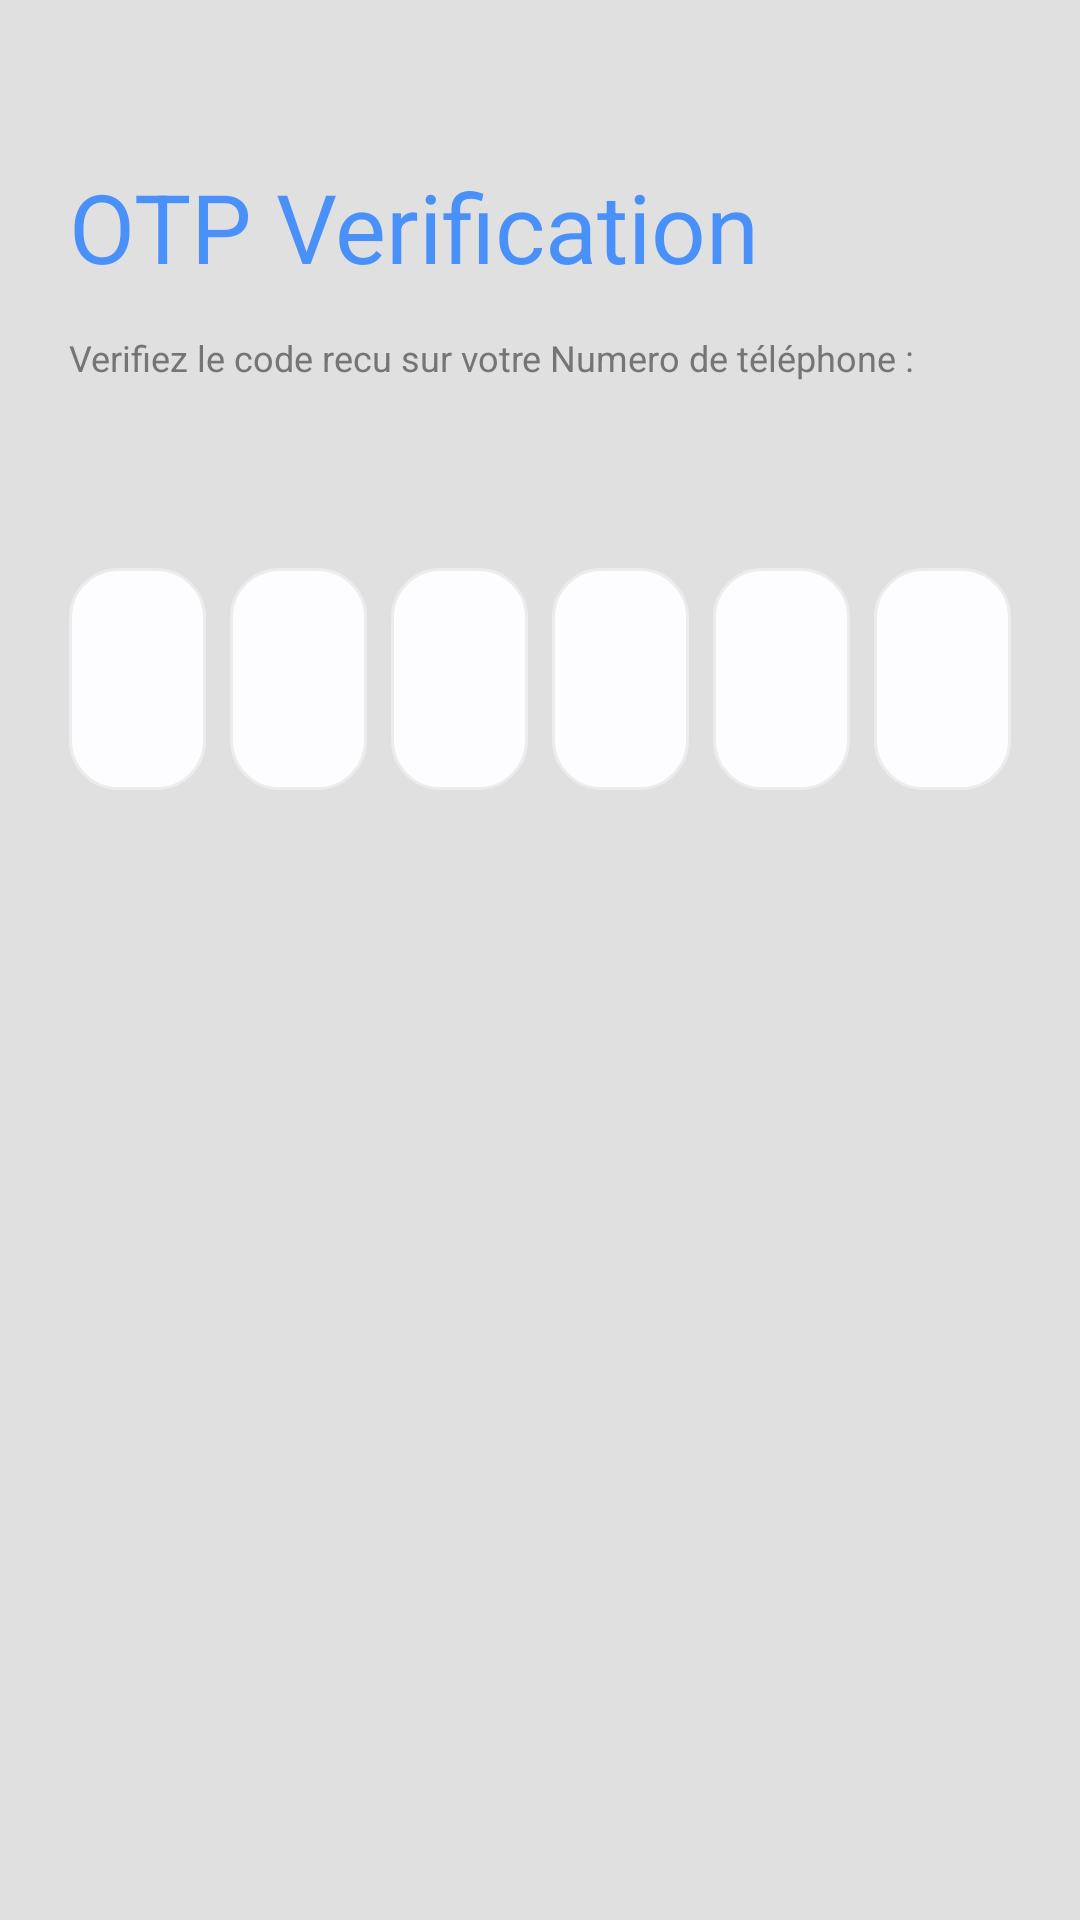

Write the Android layout XML for this screen, with the resource values it uses.
<!-- AndroidManifest.xml: application theme Theme.HealthLink -->
<!-- res/layout/activity_otp.xml -->
<?xml version="1.0" encoding="UTF-8"?>

<layout xmlns:android="http://schemas.android.com/apk/res/android" xmlns:tools="http://schemas.android.com/tools">

    <LinearLayout android:gravity="start"
        android:id="@+id/linearForgotPassword"
        android:layout_height="match_parent"
        android:layout_width="match_parent"
        android:orientation="vertical" style="@style/groupStylegray_300_1">
        <TextView android:ellipsize="end"
            android:id="@+id/txtOTPVerificatio"
            android:layout_height="wrap_content"
            android:layout_marginEnd="@dimen/_23pxh"
            android:layout_marginStart="@dimen/_23pxh"
            android:layout_marginTop="@dimen/_54pxv"
            android:layout_width="match_parent"
            android:singleLine="true"
            style="@style/txtInterbold32" android:text="@string/msg_otp_verificatio"/>
        <TextView android:id="@+id/txtVerifiezlecod"
            android:layout_height="wrap_content"
            android:layout_marginEnd="@dimen/_23pxh"
            android:layout_marginStart="@dimen/_23pxh"
            android:layout_marginTop="@dimen/_14pxv"
            android:layout_width="match_parent"

            style="@style/txtInterregular12" android:text="@string/msg_verifiez_le_cod"/>
        <LinearLayout android:gravity="start"
            android:id="@+id/linearRowtextinput"
            android:layout_height="wrap_content"
            android:layout_marginEnd="@dimen/_23pxh"
            android:layout_marginStart="@dimen/_23pxh"
            android:layout_marginTop="@dimen/_62pxv"
            android:layout_width="match_parent" android:orientation="horizontal">
            <EditText android:ellipsize="end"
                android:id="@+id/otp1"
                android:layout_height="wrap_content"
                android:layout_weight="0.25" android:layout_width="0dp"
                android:paddingBottom="@dimen/_25pxv"
                android:paddingStart="@dimen/_20pxh"
                android:paddingTop="@dimen/_30pxv"
                android:singleLine="true"
                android:inputType="number"
                style="@style/txtSolidRoundedOutline" />
            <EditText android:ellipsize="end"
                android:id="@+id/otp2"
                android:layout_height="wrap_content"
                android:layout_marginStart="@dimen/_8pxh"
                android:layout_weight="0.25" android:layout_width="0dp"
                android:paddingBottom="@dimen/_25pxv"
                android:paddingStart="@dimen/_20pxh"
                android:paddingTop="@dimen/_30pxv"
                android:singleLine="true"
                android:inputType="number"
                style="@style/txtSolidRoundedOutline" />
            <EditText android:ellipsize="end"
                android:id="@+id/otp3"
                android:layout_height="wrap_content"
                android:inputType="number"
                android:layout_marginStart="@dimen/_8pxh"
                android:layout_weight="0.25" android:layout_width="0dp"
                android:paddingBottom="@dimen/_25pxv"
                android:paddingStart="@dimen/_20pxh"
                android:paddingTop="@dimen/_30pxv"
                android:singleLine="true"
                style="@style/txtSolidRoundedOutline" />
            <EditText android:ellipsize="end"
                android:id="@+id/otp4"
                android:inputType="number"
                android:layout_height="wrap_content"
                android:layout_marginStart="@dimen/_8pxh"
                android:layout_weight="0.25" android:layout_width="0dp"
                android:paddingBottom="@dimen/_25pxv"
                android:paddingStart="@dimen/_20pxh"
                android:paddingTop="@dimen/_30pxv"
                android:singleLine="true"
                style="@style/txtSolidRoundedOutline" />
            <EditText android:ellipsize="end"
                android:id="@+id/otp5"
                android:inputType="number"
                android:layout_height="wrap_content"
                android:layout_marginStart="@dimen/_8pxh"
                android:layout_weight="0.25" android:layout_width="0dp"
                android:paddingBottom="@dimen/_25pxv"
                android:paddingStart="@dimen/_20pxh"
                android:paddingTop="@dimen/_30pxv"
                android:singleLine="true"
                style="@style/txtSolidRoundedOutline" />
            <EditText android:ellipsize="end"
                android:id="@+id/otp6"
                android:inputType="number"
                android:layout_height="wrap_content"
                android:layout_marginStart="@dimen/_8pxh"
                android:layout_weight="0.25" android:layout_width="0dp"
                android:paddingBottom="@dimen/_25pxv"
                android:paddingStart="@dimen/_20pxh"
                android:paddingTop="@dimen/_30pxv"
                android:singleLine="true"
                style="@style/txtSolidRoundedOutline" />
        </LinearLayout>
        <androidx.appcompat.widget.AppCompatButton
            android:ellipsize="end" android:gravity="center"
            android:id="@+id/btnVrifier"
            android:layout_height="wrap_content"
            android:layout_marginBottom="@dimen/_20pxv"
            android:layout_marginEnd="@dimen/_23pxh"
            android:layout_marginStart="@dimen/_23pxh"
            android:layout_marginTop="@dimen/_371pxv"
            android:layout_width="match_parent"
            android:paddingBottom="@dimen/_16pxv"
            android:paddingEnd="@dimen/_30pxh"
            android:paddingStart="@dimen/_30pxh"
            android:paddingTop="@dimen/_16pxv" android:singleLine="true"
            android:text="@string/lbl_v_rifier"
            android:textAllCaps="false"
            style="@style/btnSolidRoundedOutline" tools:text="@string/lbl_v_rifier"/>
    </LinearLayout>
</layout>
<!-- resources referenced by this layout -->
<resources>
  <dimen name="_14pxv">14.0dp</dimen>
  <dimen name="_16pxv">16.0dp</dimen>
  <dimen name="_20pxh">20.0dp</dimen>
  <dimen name="_20pxv">20.0dp</dimen>
  <dimen name="_23pxh">23.0dp</dimen>
  <dimen name="_25pxv">25.0dp</dimen>
  <dimen name="_30pxh">30.0dp</dimen>
  <dimen name="_30pxv">30.0dp</dimen>
  <dimen name="_371pxv">371.0dp</dimen>
  <dimen name="_54pxv">54.0dp</dimen>
  <dimen name="_62pxv">62.0dp</dimen>
  <dimen name="_8pxh">8.0dp</dimen>
  <string name="lbl_v_rifier">Vérifier</string>
  <string name="msg_otp_verificatio">OTP Verification</string>
  <string name="msg_verifiez_le_cod">Verifiez le code recu sur votre Numero de téléphone :</string>
  <style name="btnSolidRoundedOutline">
          <item name="android:textSize">@dimen/_16pxh</item>
          <item name="android:textColor">@color/white_A701</item>
          <item name="android:textFontWeight" tools:targetApi="p">600</item>
          <item name="android:background">@drawable/rectangle_bg_blue_a400_cc_border_blue_a400_cc_radius_16</item>
      </style>
  <style name="groupStylegray_300_1">
          <item name="android:background">@drawable/rectangle_bg_gray_300_dd1</item>
      </style>
  <style name="txtInterbold32">
          <item name="android:textSize">@dimen/_32pxh</item>
          <item name="android:textColor">@color/blue_A400_cc</item>
          <item name="android:textFontWeight" tools:targetApi="p">700</item>
      </style>
  <style name="txtInterregular12">
          <item name="android:textSize">@dimen/_12pxh</item>
          <item name="android:textColor">@color/gray_600</item>
          <item name="android:textFontWeight" tools:targetApi="p">400</item>
      </style>
  <style name="txtSolidRoundedOutline">
          <item name="android:textSize">@dimen/_14pxh</item>
          <item name="android:textColor">@color/gray_400</item>
  
          <item name="android:textFontWeight" tools:targetApi="p">500</item>
          <item name="android:background">@drawable/rectangle_bg_white_a700_border_gray_200_radius_16</item>
      </style>
  <style name="Theme.HealthLink" parent="Base.Theme.HealthLink" />
  <dimen name="_16pxh">16.0dp</dimen>
  <color name="white_A701">#ffffff</color>
  <!-- drawable rectangle_bg_blue_a400_cc_border_blue_a400_cc_radius_16 (drawable) -->
  <?xml version="1.0" encoding="UTF-8"?>
  
  <shape android:shape="rectangle" xmlns:android="http://schemas.android.com/apk/res/android">
      <solid android:color="@color/blue_A400_cc"/>
      <corners android:radius="@dimen/_16pxh"/>
      <stroke android:color="@color/blue_A400_cc" android:width="@dimen/_1pxh"/>
  </shape>
  <!-- drawable rectangle_bg_gray_300_dd1 (drawable) -->
  <?xml version="1.0" encoding="UTF-8"?>
  
  <shape android:shape="rectangle" xmlns:android="http://schemas.android.com/apk/res/android">
      <solid android:color="@color/gray_300_dd"/>
  </shape>
  <dimen name="_32pxh">32.0dp</dimen>
  <color name="blue_A400_cc">#cc247cff</color>
  <dimen name="_12pxh">12.0dp</dimen>
  <color name="gray_600">#757575</color>
  <dimen name="_14pxh">14.0dp</dimen>
  <color name="gray_400">#c2c2c2</color>
  <!-- drawable rectangle_bg_white_a700_border_gray_200_radius_16 (drawable) -->
  <?xml version="1.0" encoding="UTF-8"?>
  
  <shape android:shape="rectangle" xmlns:android="http://schemas.android.com/apk/res/android">
      <solid android:color="@color/white_A700"/>
      <corners android:radius="@dimen/_16pxh"/>
      <stroke android:color="@color/gray_200" android:width="@dimen/_1pxh"/>
  </shape>
  <style name="Base.Theme.HealthLink" parent="Theme.Material3.DayNight.NoActionBar">
          
          
      </style>
  <dimen name="_1pxh">1.0dp</dimen>
  <color name="gray_300_dd">#dddddddd</color>
  <color name="white_A700">#fdfdff</color>
  <color name="gray_200">#ececec</color>
</resources>
